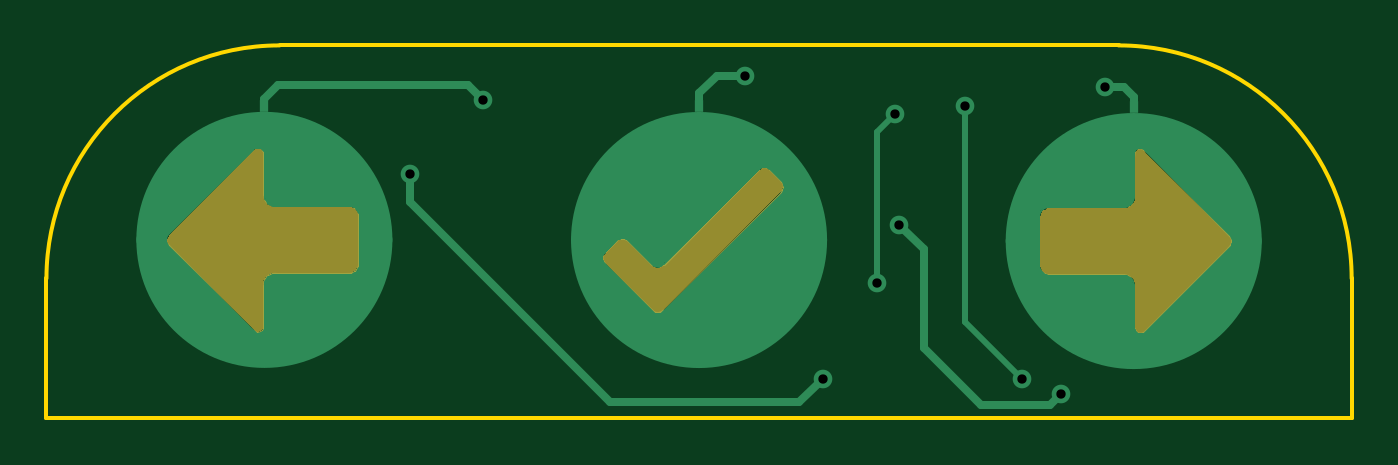
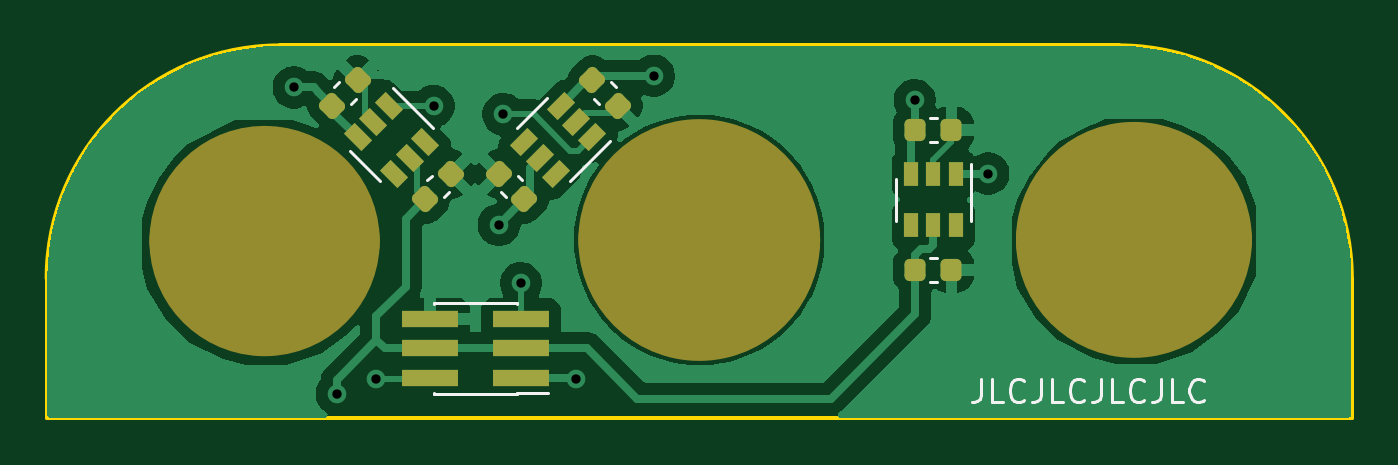
Circuit board: 11 layer files. Board 56.0 x 16.0 mm.
- bottom_copper: Touchpad-B_Cu.gbr (44699 bytes)
- bottom_mask: Touchpad-B_Mask.gbr (3456 bytes)
- paste: Touchpad-B_Paste.gbr (2884 bytes)
- bottom_silk: Touchpad-B_Silkscreen.gbr (6266 bytes)
- outline: Touchpad-Edge_Cuts.gbr (834 bytes)
- top_copper: Touchpad-F_Cu.gbr (13391 bytes)
- top_mask: Touchpad-F_Mask.gbr (9217 bytes)
- paste: Touchpad-F_Paste.gbr (451 bytes)
- top_silk: Touchpad-F_Silkscreen.gbr (452 bytes)
- drill: Touchpad-NPTH.drl (269 bytes)
- drill: Touchpad-PTH.drl (475 bytes)

=== bottom_copper: Touchpad-B_Cu.gbr (44699 bytes, source omitted) ===
=== bottom_mask: Touchpad-B_Mask.gbr (3456 bytes, source withheld) ===
=== paste: Touchpad-B_Paste.gbr (2884 bytes, source withheld) ===
=== bottom_silk: Touchpad-B_Silkscreen.gbr ===
%TF.GenerationSoftware,KiCad,Pcbnew,9.0.7*%
%TF.CreationDate,2026-01-26T09:51:23+01:00*%
%TF.ProjectId,Touchpad,546f7563-6870-4616-942e-6b696361645f,rev?*%
%TF.SameCoordinates,Original*%
%TF.FileFunction,Legend,Bot*%
%TF.FilePolarity,Positive*%
%FSLAX46Y46*%
G04 Gerber Fmt 4.6, Leading zero omitted, Abs format (unit mm)*
G04 Created by KiCad (PCBNEW 9.0.7) date 2026-01-26 09:51:23*
%MOMM*%
%LPD*%
G01*
G04 APERTURE LIST*
%ADD10C,0.150000*%
%ADD11C,0.120000*%
G04 APERTURE END LIST*
D10*
X186619048Y-77454819D02*
X186619048Y-78169104D01*
X186619048Y-78169104D02*
X186666667Y-78311961D01*
X186666667Y-78311961D02*
X186761905Y-78407200D01*
X186761905Y-78407200D02*
X186904762Y-78454819D01*
X186904762Y-78454819D02*
X187000000Y-78454819D01*
X185666667Y-78454819D02*
X186142857Y-78454819D01*
X186142857Y-78454819D02*
X186142857Y-77454819D01*
X184761905Y-78359580D02*
X184809524Y-78407200D01*
X184809524Y-78407200D02*
X184952381Y-78454819D01*
X184952381Y-78454819D02*
X185047619Y-78454819D01*
X185047619Y-78454819D02*
X185190476Y-78407200D01*
X185190476Y-78407200D02*
X185285714Y-78311961D01*
X185285714Y-78311961D02*
X185333333Y-78216723D01*
X185333333Y-78216723D02*
X185380952Y-78026247D01*
X185380952Y-78026247D02*
X185380952Y-77883390D01*
X185380952Y-77883390D02*
X185333333Y-77692914D01*
X185333333Y-77692914D02*
X185285714Y-77597676D01*
X185285714Y-77597676D02*
X185190476Y-77502438D01*
X185190476Y-77502438D02*
X185047619Y-77454819D01*
X185047619Y-77454819D02*
X184952381Y-77454819D01*
X184952381Y-77454819D02*
X184809524Y-77502438D01*
X184809524Y-77502438D02*
X184761905Y-77550057D01*
X184047619Y-77454819D02*
X184047619Y-78169104D01*
X184047619Y-78169104D02*
X184095238Y-78311961D01*
X184095238Y-78311961D02*
X184190476Y-78407200D01*
X184190476Y-78407200D02*
X184333333Y-78454819D01*
X184333333Y-78454819D02*
X184428571Y-78454819D01*
X183095238Y-78454819D02*
X183571428Y-78454819D01*
X183571428Y-78454819D02*
X183571428Y-77454819D01*
X182190476Y-78359580D02*
X182238095Y-78407200D01*
X182238095Y-78407200D02*
X182380952Y-78454819D01*
X182380952Y-78454819D02*
X182476190Y-78454819D01*
X182476190Y-78454819D02*
X182619047Y-78407200D01*
X182619047Y-78407200D02*
X182714285Y-78311961D01*
X182714285Y-78311961D02*
X182761904Y-78216723D01*
X182761904Y-78216723D02*
X182809523Y-78026247D01*
X182809523Y-78026247D02*
X182809523Y-77883390D01*
X182809523Y-77883390D02*
X182761904Y-77692914D01*
X182761904Y-77692914D02*
X182714285Y-77597676D01*
X182714285Y-77597676D02*
X182619047Y-77502438D01*
X182619047Y-77502438D02*
X182476190Y-77454819D01*
X182476190Y-77454819D02*
X182380952Y-77454819D01*
X182380952Y-77454819D02*
X182238095Y-77502438D01*
X182238095Y-77502438D02*
X182190476Y-77550057D01*
X181476190Y-77454819D02*
X181476190Y-78169104D01*
X181476190Y-78169104D02*
X181523809Y-78311961D01*
X181523809Y-78311961D02*
X181619047Y-78407200D01*
X181619047Y-78407200D02*
X181761904Y-78454819D01*
X181761904Y-78454819D02*
X181857142Y-78454819D01*
X180523809Y-78454819D02*
X180999999Y-78454819D01*
X180999999Y-78454819D02*
X180999999Y-77454819D01*
X179619047Y-78359580D02*
X179666666Y-78407200D01*
X179666666Y-78407200D02*
X179809523Y-78454819D01*
X179809523Y-78454819D02*
X179904761Y-78454819D01*
X179904761Y-78454819D02*
X180047618Y-78407200D01*
X180047618Y-78407200D02*
X180142856Y-78311961D01*
X180142856Y-78311961D02*
X180190475Y-78216723D01*
X180190475Y-78216723D02*
X180238094Y-78026247D01*
X180238094Y-78026247D02*
X180238094Y-77883390D01*
X180238094Y-77883390D02*
X180190475Y-77692914D01*
X180190475Y-77692914D02*
X180142856Y-77597676D01*
X180142856Y-77597676D02*
X180047618Y-77502438D01*
X180047618Y-77502438D02*
X179904761Y-77454819D01*
X179904761Y-77454819D02*
X179809523Y-77454819D01*
X179809523Y-77454819D02*
X179666666Y-77502438D01*
X179666666Y-77502438D02*
X179619047Y-77550057D01*
X178904761Y-77454819D02*
X178904761Y-78169104D01*
X178904761Y-78169104D02*
X178952380Y-78311961D01*
X178952380Y-78311961D02*
X179047618Y-78407200D01*
X179047618Y-78407200D02*
X179190475Y-78454819D01*
X179190475Y-78454819D02*
X179285713Y-78454819D01*
X177952380Y-78454819D02*
X178428570Y-78454819D01*
X178428570Y-78454819D02*
X178428570Y-77454819D01*
X177047618Y-78359580D02*
X177095237Y-78407200D01*
X177095237Y-78407200D02*
X177238094Y-78454819D01*
X177238094Y-78454819D02*
X177333332Y-78454819D01*
X177333332Y-78454819D02*
X177476189Y-78407200D01*
X177476189Y-78407200D02*
X177571427Y-78311961D01*
X177571427Y-78311961D02*
X177619046Y-78216723D01*
X177619046Y-78216723D02*
X177666665Y-78026247D01*
X177666665Y-78026247D02*
X177666665Y-77883390D01*
X177666665Y-77883390D02*
X177619046Y-77692914D01*
X177619046Y-77692914D02*
X177571427Y-77597676D01*
X177571427Y-77597676D02*
X177476189Y-77502438D01*
X177476189Y-77502438D02*
X177333332Y-77454819D01*
X177333332Y-77454819D02*
X177238094Y-77454819D01*
X177238094Y-77454819D02*
X177095237Y-77502438D01*
X177095237Y-77502438D02*
X177047618Y-77550057D01*
D11*
%TO.C,C3*%
X188794625Y-66265000D02*
X188513465Y-66265000D01*
X188794625Y-67285000D02*
X188513465Y-67285000D01*
%TO.C,C2*%
X206289970Y-68938781D02*
X206488781Y-68739970D01*
X207011219Y-69660030D02*
X207210030Y-69461219D01*
%TO.C,U3*%
X210125162Y-66697954D02*
X211857574Y-64965543D01*
X213674838Y-67702046D02*
X212402046Y-68974838D01*
%TO.C,C4*%
X188794625Y-72265000D02*
X188513465Y-72265000D01*
X188794625Y-73285000D02*
X188513465Y-73285000D01*
%TO.C,C6*%
X209638781Y-69660030D02*
X209439970Y-69461219D01*
X210360030Y-68938781D02*
X210161219Y-68739970D01*
%TO.C,U2*%
X187044045Y-70675000D02*
X187044045Y-68225000D01*
X190264045Y-68875000D02*
X190264045Y-70675000D01*
%TO.C,C1*%
X202488781Y-64739970D02*
X202289970Y-64938781D01*
X203210030Y-65461219D02*
X203011219Y-65660030D01*
%TO.C,U1*%
X204247954Y-68974838D02*
X202515543Y-67242426D01*
X205252046Y-65425162D02*
X206524838Y-66697954D01*
%TO.C,J1*%
X205210000Y-78050000D02*
X206535000Y-78050000D01*
X206535000Y-74185000D02*
X210065000Y-74185000D01*
X206535000Y-74250000D02*
X206535000Y-74185000D01*
X206535000Y-78115000D02*
X206535000Y-78050000D01*
X206535000Y-78115000D02*
X210065000Y-78115000D01*
X210065000Y-74250000D02*
X210065000Y-74185000D01*
X210065000Y-78115000D02*
X210065000Y-78050000D01*
%TO.C,C5*%
X213638781Y-65660030D02*
X213439970Y-65461219D01*
X214360030Y-64938781D02*
X214161219Y-64739970D01*
%TD*%
M02*

=== outline: Touchpad-Edge_Cuts.gbr ===
%TF.GenerationSoftware,KiCad,Pcbnew,9.0.7*%
%TF.CreationDate,2026-01-26T09:51:23+01:00*%
%TF.ProjectId,Touchpad,546f7563-6870-4616-942e-6b696361645f,rev?*%
%TF.SameCoordinates,Original*%
%TF.FileFunction,Profile,NP*%
%FSLAX46Y46*%
G04 Gerber Fmt 4.6, Leading zero omitted, Abs format (unit mm)*
G04 Created by KiCad (PCBNEW 9.0.7) date 2026-01-26 09:51:23*
%MOMM*%
%LPD*%
G01*
G04 APERTURE LIST*
%TA.AperFunction,Profile*%
%ADD10C,0.180000*%
%TD*%
G04 APERTURE END LIST*
D10*
X170700000Y-79150000D02*
X170700000Y-73150000D01*
X180700000Y-63150000D02*
X216700000Y-63150000D01*
X216700000Y-63150000D02*
G75*
G02*
X226700000Y-73150000I0J-10000000D01*
G01*
X170700000Y-79150000D02*
X226700000Y-79150000D01*
X226700000Y-79150000D02*
X226700000Y-73150000D01*
X170700000Y-73150000D02*
G75*
G02*
X180700000Y-63150000I10000000J0D01*
G01*
M02*

=== top_copper: Touchpad-F_Cu.gbr (13391 bytes, source omitted) ===
=== top_mask: Touchpad-F_Mask.gbr (9217 bytes, source omitted) ===
=== paste: Touchpad-F_Paste.gbr ===
%TF.GenerationSoftware,KiCad,Pcbnew,9.0.7*%
%TF.CreationDate,2026-01-26T09:51:23+01:00*%
%TF.ProjectId,Touchpad,546f7563-6870-4616-942e-6b696361645f,rev?*%
%TF.SameCoordinates,Original*%
%TF.FileFunction,Paste,Top*%
%TF.FilePolarity,Positive*%
%FSLAX46Y46*%
G04 Gerber Fmt 4.6, Leading zero omitted, Abs format (unit mm)*
G04 Created by KiCad (PCBNEW 9.0.7) date 2026-01-26 09:51:23*
%MOMM*%
%LPD*%
G01*
G04 APERTURE LIST*
G04 APERTURE END LIST*
M02*

=== top_silk: Touchpad-F_Silkscreen.gbr ===
%TF.GenerationSoftware,KiCad,Pcbnew,9.0.7*%
%TF.CreationDate,2026-01-26T09:51:23+01:00*%
%TF.ProjectId,Touchpad,546f7563-6870-4616-942e-6b696361645f,rev?*%
%TF.SameCoordinates,Original*%
%TF.FileFunction,Legend,Top*%
%TF.FilePolarity,Positive*%
%FSLAX46Y46*%
G04 Gerber Fmt 4.6, Leading zero omitted, Abs format (unit mm)*
G04 Created by KiCad (PCBNEW 9.0.7) date 2026-01-26 09:51:23*
%MOMM*%
%LPD*%
G01*
G04 APERTURE LIST*
G04 APERTURE END LIST*
M02*

=== drill: Touchpad-NPTH.drl ===
M48
; DRILL file {KiCad 9.0.7} date 2026-01-26T09:51:26+0100
; FORMAT={-:-/ absolute / metric / decimal}
; #@! TF.CreationDate,2026-01-26T09:51:26+01:00
; #@! TF.GenerationSoftware,Kicad,Pcbnew,9.0.7
; #@! TF.FileFunction,NonPlated,1,2,NPTH
FMAT,2
METRIC
%
G90
G05
M30

=== drill: Touchpad-PTH.drl ===
M48
; DRILL file {KiCad 9.0.7} date 2026-01-26T09:51:26+0100
; FORMAT={-:-/ absolute / metric / decimal}
; #@! TF.CreationDate,2026-01-26T09:51:26+01:00
; #@! TF.GenerationSoftware,Kicad,Pcbnew,9.0.7
; #@! TF.FileFunction,Plated,1,2,PTH
FMAT,2
METRIC
; #@! TA.AperFunction,Plated,PTH,ViaDrill
T1C0.400
%
G90
G05
T1
X186.3Y-68.65
X189.45Y-65.5
X200.65Y-64.45
X204.0Y-77.45
X206.35Y-73.35
X207.1Y-66.1
X207.3Y-70.85
X210.1Y-65.75
X212.55Y-77.45
X214.25Y-78.1
X216.1Y-64.95
M30

